pico-8 play session: hold → + tap 🅾

[t = 1 s] hold → ~1s, tap 🅾 ~2×
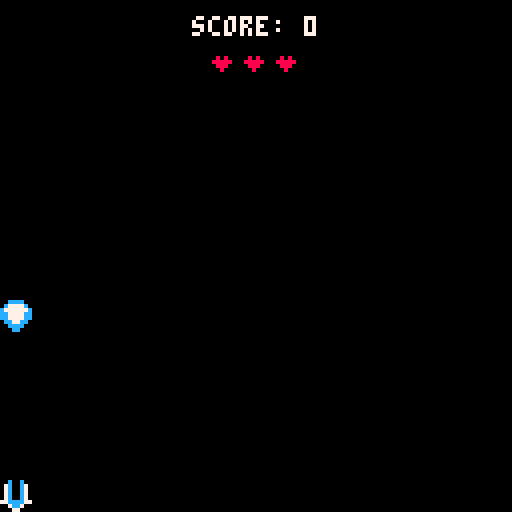
[t = 2 s] hold → ~2s, tap 🅾 ~4×
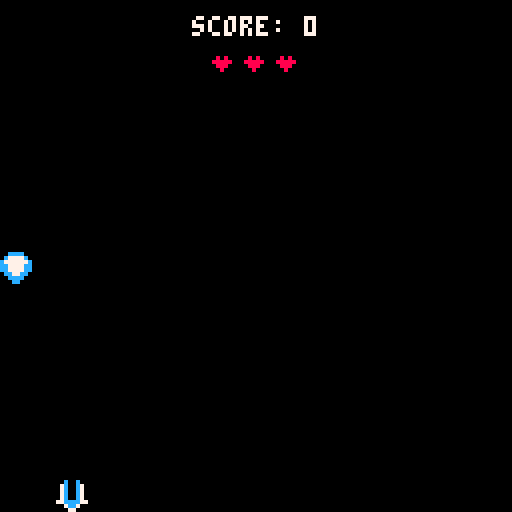
[t = 6 s] hold → ~6s, tap 🅾 ~10×
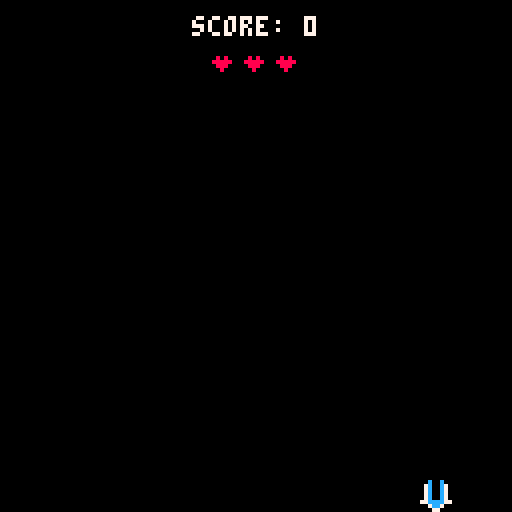

pico-8 cartridge
version 41
__lua__
score = 0
highscore = 0
player = {x=0,y=120,speed=3.5,size=8,lives=3}
bullet = {x,y}
heart_sprites = {2,2,2}
shoot_cooldown = 0
enemy_spawn_timer = 0
enemy_spawn_timer_goal = 100
fast_enemy_spawn_timer = 0
fast_enemy_spawn_timer_goal = 200

game_screen = "main_menu"

function reset_game_defaults()
	player.lives = 3
	score = 0
	enemies={}
	fast_enemies={}
	bullets={}
	enemy_spawn_timer_goal = 100
	fast_enemy_spawn_timer_goal = 200
end

function handle_enemy_spawning()
	
	enemy_spawn_timer += 1
	fast_enemy_spawn_timer += 1

	if enemy_spawn_timer > enemy_spawn_timer_goal then
		local x = (flr(rnd(120)))
		spawn_enemy(x,-8)
		enemy_spawn_timer = 0
		
		if enemy_spawn_timer_goal > 30 then
			enemy_spawn_timer_goal -= 1
		end
	end
	
	if score > 30 then
		if fast_enemy_spawn_timer > fast_enemy_spawn_timer_goal then
			local x = (flr(rnd(120)))
			spawn_fast_enemy(x,-8)
			fast_enemy_spawn_timer = 0
			
			if enemy_spawn_timer_goal > 60 then
				enemy_spawn_timer_goal -= 3
			end
		end 
	end
end

function handle_movement()

	if btn(0) and player.x>0 then
		player.x = player.x-player.speed end
	if btn(1) and player.x<118 then
		player.x = player.x+player.speed end

end

function handle_shooting()

	if shoot_cooldown >0 then shoot_cooldown -= 1 end

	if btnp(5) and shoot_cooldown == 0 then
 	shoot(player.x,120)
 	shoot_cooldown = 10
 	sfx(1) -- play shoot sound
	end

end

function calculate_lives()

	if player.lives == 3 then
		heart_sprites = {2,2,2}
	elseif player.lives == 2 then
		heart_sprites = {2,2,3}
	elseif player.lives == 1 then
		heart_sprites = {2,3,3}
	elseif player.lives <= 0 then
		heart_sprites = {3,3,3}
		game_over()
	end
end
-- hcenter code from here:
-- pico-8.fandom.com/wiki/centering_text

function hcenter(s)
  return 64-#s*2
end

function draw_lose_menu()

	local go_x = 28
	local go_y = 32

	spr(39,go_x,go_y)
	spr(40,go_x+8,go_y)
	spr(41,go_x+16,go_y)
	spr(42,go_x+24,go_y)
	spr(43,go_x+32,go_y)
	spr(44,go_x+40,go_y)
	spr(45,go_x+48,go_y)
	spr(46,go_x+56,go_y)
	spr(47,go_x+64,go_y)

	-- print start input text	
	start_text = "press ❎ to play again"
	print("press    to play again", hcenter(tostr(start_text)), 72, 7)
	print("      ❎        ", hcenter(tostr(start_text)), 72, 10)
	
	score_text = ("score: "..score)
	print(score_text, hcenter(tostr(score_text)), 80, 7)	
	
	highscore_text = ("highscore: "..highscore)
	print(highscore_text, hcenter(tostr(highscore_text)), 88, 7)	
	
end

function draw_main_menu()
	wave()	
	-- print start input text	
	start_text = "press ❎ to play"
	print("press    to play", hcenter(tostr(start_text)), 72, 7)
	print("      ❎        ", hcenter(tostr(start_text)), 72, 10)
	
	highscore_text = ("highscore: "..highscore)
	print(highscore_text, hcenter(tostr(highscore_text)), 80, 7)	
	-- print credit stuff
	credit_text = "p8-prototype iv"
	print(credit_text, hcenter(tostr(credit_text)), 112, 7)
	credit_text2 = "by actuallykron"
	print(credit_text2, hcenter(tostr(credit_text2)), 120, 7)
end

function print_ui()
	score_text = ("score: " ..score)
	print(score_text, hcenter(score_text), 4, 7)
	spr(heart_sprites[1], 52, 12)
	spr(heart_sprites[2], 60, 12)
	spr(heart_sprites[3], 68, 12)
end

function game_over()

	if score > highscore then
		highscore = score
	end
	
	game_screen = "lose"

end

	-- all this wave function code
	-- is from the "hello" demo

function wave()
	
	-- for each color
	-- (from pink -> white)
	
	for col = 14,7,-1 do
		input_col = col
		-- for each letter
		for i=1,6 do
		
			-- t() is the same as time()
			t1 = t()*30 + i*4 - col*2
			
			-- position
			x = 32+i*8     +cos(t1/90)*3
			y = 20+(col-7)+cos(t1/50)*5
			pal(7,col)
			spr(31+i, x, y)
		end
 end
end

function _init()
	init_bullets()
	init_enemies()
	init_fast_enemies()
	music(0)
end

function _update()

	if game_screen == "game" then
		handle_movement()
		handle_shooting()
		handle_enemy_spawning()
		calculate_lives()

		bullet_enemy_collisions()
		bullet_fast_enemy_collisions()
		enemy_player_collisions()
		fast_enemy_player_collisions()
	
	 update_bullets()
 	update_enemies()
 	update_fast_enemies()
	
	elseif game_screen == "lose" then
		if btnp(5) then
			game_screen = "main_menu"
		end
	elseif game_screen == "main_menu" then
		
		if btnp(5) then
			reset_game_defaults()
			game_screen = "game"
		end
	end

end
	
function _draw()

	cls(0)

	if game_screen == "game" then
		spr(0,player.x,player.y)
		draw_bullets()
		draw_enemies()
		draw_fast_enemies()
		print_ui()
	elseif game_screen == "lose" then
		draw_lose_menu()
	elseif game_screen == "main_menu" then
		draw_main_menu()	
	end
	
end
-->8
--bullets

function init_bullets()
	bullets={}
end

function update_bullets()
	
	for b in all(bullets) do
		b.y=b.y-3
		
		if b.y < -10 then
			del(bullets,b)
		end

end

end

function draw_bullets()
	for b in all(bullets) do
		spr(1,b.x,b.y)
	end
	
end

function shoot(bx,by)

	add(bullets,{
		x=bx,
		y=by,
		size=8,
		speed=1
	})
end
-->8
-- enemies

function init_enemies()
	enemies={}
end

function update_enemies()
	
	for e in all(enemies) do
		e.y=e.y+e.speed
		
		if e.y > 130 then
			del(enemies,e)
			player.lives -=1
			sfx(3)
		elseif e.y < -150 then
			del(enemies,e)
		end
	
	end

end

function draw_enemies()
	for e in all(enemies) do
		spr(16,e.x,e.y)
	end
	
end

function spawn_enemy(ex,ey)

	add(enemies,{
		x=ex,
		y=ey,
		size=8,
		speed=1
	})
end
-->8
-- collisions
-- by  u/benjamarchi
-- www.reddit.com/r/pico8/comments/hl2ylk/if_you_draw_a_sprite_using_spr_in_code_instead_of/

function collisions(obj1,obj2)

	local hb1={obj1.x,obj1.y,obj1.x+obj1.size,obj1.y+obj1.size}
	local hb2={obj2.x,obj2.y,obj2.x+obj2.size,obj2.y+obj2.size}

	if hb1[1]>=hb2[3] or hb1[2]>=hb2[4] or hb1[3]<=hb2[1] or hb1[4]<=hb2[2] then
		return false
	else
		return true
	end
	
end

function bullet_enemy_collisions()

	for e=1,#enemies do
		local enemy=enemies[e]
		
		for b=1,#bullets do
			local bullet=bullets[b]
		
			if collisions(bullet,enemy) then
			--	del(bullets,b)
			--	del(enemies,enemies[e])
				enemies[e].y = -160 -- move off map
				bullets[b].y = -150
				score+=1
				sfx(0) 
			end
				
		end
	end
end

function bullet_fast_enemy_collisions()

	for fe=1,#fast_enemies do
		local enemy=fast_enemies[fe]
		
		for b=1,#bullets do
			local bullet=bullets[b]
		
			if collisions(bullet,enemy) then
				fast_enemies[fe].y = -160 -- move off map
				bullets[b].y = -150
				score+=1
				sfx(0) 
			end	
			
		end
	end
end

function enemy_player_collisions()

	for e=1,#enemies do
		local enemy=enemies[e]
		
			if collisions(player,enemy) then
				enemies[e].y = -160 -- move off map
				player.lives -=1
				sfx(3)
			end	
			
	end
end

function fast_enemy_player_collisions()

	for fe=1,#fast_enemies do
		local fast_enemy=fast_enemies[fe]
		
			if collisions(player,fast_enemy) then
				fast_enemies[fe].y = -160 -- move off map
				player.lives -=1
				sfx(3)
			end	
			
	end
end
-->8
-- fast enemies 

function init_fast_enemies()
	fast_enemies={}
end

function update_fast_enemies()
	
	for fe in all(fast_enemies) do
		fe.y=fe.y+fe.speed
		
		if fe.y > 130 then
			player.lives -=1
			sfx(3)
			del(fast_enemies,fe)
		elseif fe.y < -150 then
			del(enemies,fe)
		end
	end

end

function draw_fast_enemies()
	for fe in all(fast_enemies) do
		spr(17,fe.x,fe.y)
	end
	
end

function spawn_fast_enemy(fex,fey)

	add(fast_enemies,{
		x=fex,
		y=fey,
		size=8,
		speed=2
	})
end
__gfx__
00c00c0000cccc000000000000000000000000000000000000000000000000000000000000000000000000000000000000000000000000000000000000000000
07c00c700c7777c00000000000000000000000000000000000000000000000000000000000000000000000000000000000000000000000000000000000000000
07c00c70c777777c0080800000505000000000000000000000000000000000000000000000000000000000000000000000000000000000000000000000000000
07c00c70cc7777cc0888880005555500000000000000000000000000000000000000000000000000000000000000000000000000000000000000000000000000
07c00c70cc7777cc0088800000555000000000000000000000000000000000000000000000000000000000000000000000000000000000000000000000000000
77cccc770cc77cc00008000000050000000000000000000000000000000000000000000000000000000000000000000000000000000000000000000000000000
007cc70000cccc000000000000000000000000000000000000000000000000000000000000000000000000000000000000000000000000000000000000000000
00077000000cc0000000000000000000000000000000000000000000000000000000000000000000000000000000000000000000000000000000000000000000
0bb00bb00cc00cc00dd00dd000000000000000000000000000000000000000000000000000000000000000000000000000000000000000000000000000000000
bbbbbbbbccccccccdddddddd00000000000000000000000000000000000000000000000000000000000000000000000000000000000000000000000000000000
b000000bc000000cd000000d00000000000000000000000000000000000000000000000000000000000000000000000000000000000000000000000000000000
bb7887bbcc7887ccdd7887dd00000000000000000000000000000000000000000000000000000000000000000000000000000000000000000000000000000000
0b7887b00c7887c00d7887d000000000000000000000000000000000000000000000000000000000000000000000000000000000000000000000000000000000
0bb77bb00cc77cc00dd77dd000000000000000000000000000000000000000000000000000000000000000000000000000000000000000000000000000000000
0b0bb0b00c0cc0c00d0dd0d000000000000000000000000000000000000000000000000000000000000000000000000000000000000000000000000000000000
0b0000b00c0000c00d0000d000000000000000000000000000000000000000000000000000000000000000000000000000000000000000000000000000000000
00777700007777000707707000777700007777000707707000000000088888800088880000800800088888800000000008888880080000800888888008888800
00700700007000000707707000700700007000000707707000000000080000000800008008088080080000000000000008000080080000800800000008000800
00700700007000000707707000700700007000000707707000000000080000000800008008088080080000000000000008000080080000800800000008000800
00777700007777000707707000777700007777000707707000000000080000000800008008088080088888800000000008000080080000800888888008000800
00700000007777000707707000700000007777000707707000000000080008800888888008088080080000000000000008000080008008000800000008888800
00700000007000000707707000700000007000000707707000000000080000800800008008088080080000000000000008000080008008000800000008008000
00700000007000000707707000700000007000000707707000000000080000800800008008088080080000000000000008000080008008000800000008008800
00700000007777000777777000700000007777000777777000000000088888800800008008088080088888800000000008888880000880000888888008000880
__map__
0000000000000000000000001900150000000000000000000000000000000000000000000000000000000000000000000000000000000000000000000000000000000000000000000000000000000000000000000000000000000000000000000000000000000000000000000000000000000000000000000000000000000000
0000000000000000000019000000150000000000000000000000000000000000000000000000000000000000000000000000000000000000000000000000000000000000000000000000000000000000000000000000000000000000000000000000000000000000000000000000000000000000000000000000000000000000
